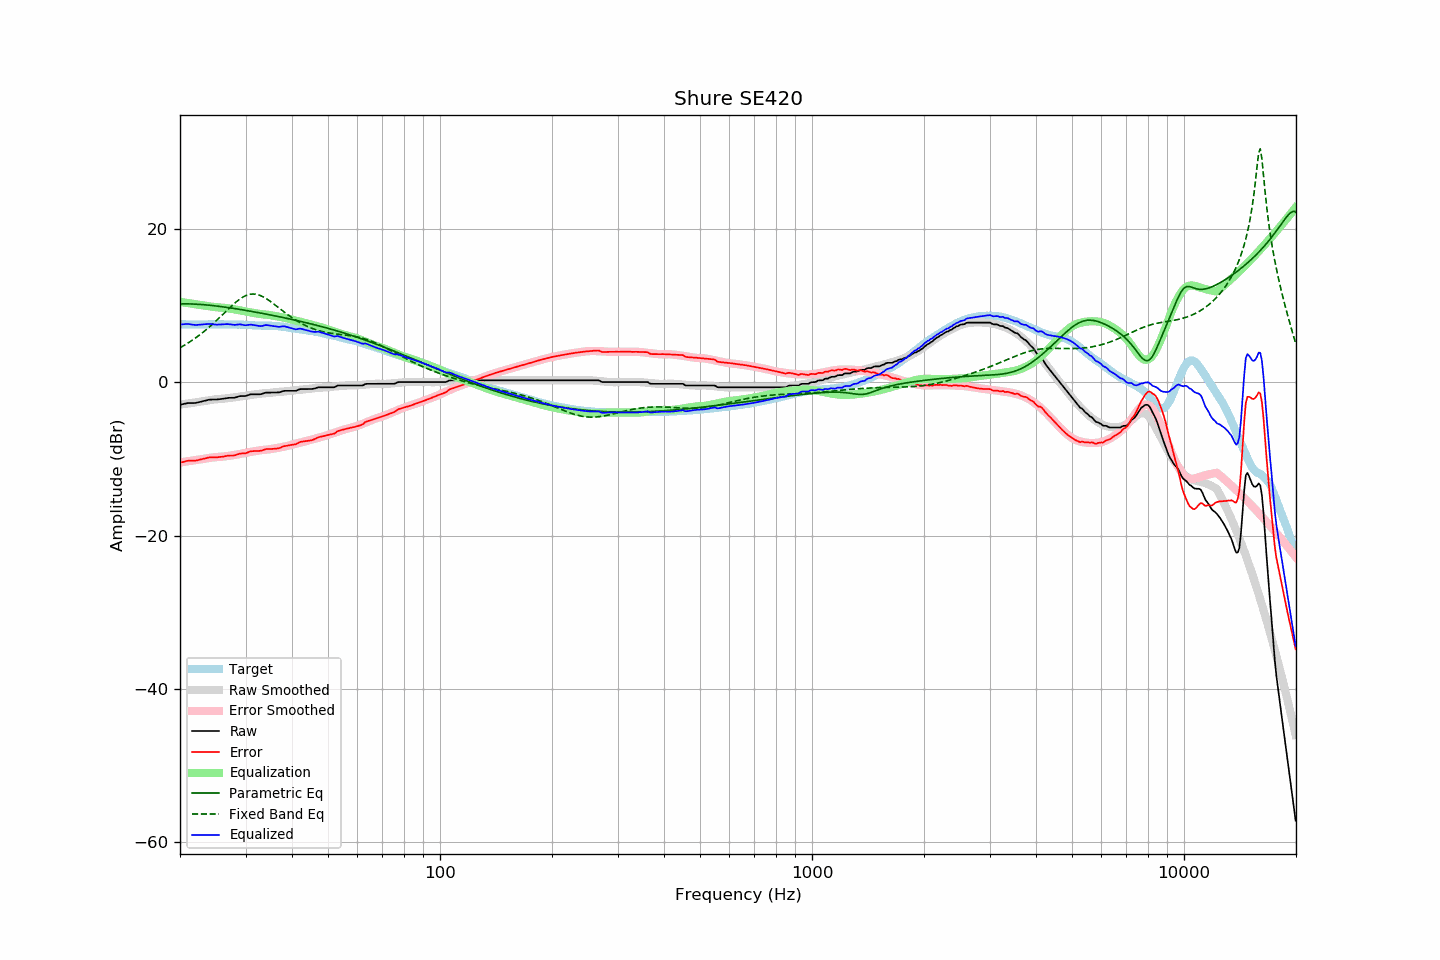

The file beside this chart, header and first rows:
frequency, raw, error, smoothed, error_smoothed, equalization, parametric_eq, fixed_band_eq, equalized_raw, equalized_smoothed, target
20.00, -2.95, -10.51, -2.92, -10.47, 10.47, 10.22, 4.49, 7.52, 7.55, 7.56
20.20, -2.90, -10.45, -2.89, -10.44, 10.44, 10.22, 4.60, 7.54, 7.55, 7.55
20.40, -2.86, -10.41, -2.86, -10.41, 10.41, 10.22, 4.73, 7.55, 7.54, 7.54
20.61, -2.81, -10.36, -2.84, -10.38, 10.38, 10.22, 4.85, 7.56, 7.54, 7.54
20.81, -2.76, -10.28, -2.81, -10.34, 10.34, 10.21, 4.98, 7.58, 7.53, 7.52
21.02, -2.72, -10.24, -2.78, -10.31, 10.31, 10.21, 5.11, 7.59, 7.53, 7.52
21.23, -2.72, -10.24, -2.75, -10.28, 10.28, 10.20, 5.24, 7.56, 7.53, 7.52
21.44, -2.72, -10.25, -2.72, -10.25, 10.25, 10.20, 5.38, 7.53, 7.52, 7.53
21.66, -2.72, -10.24, -2.69, -10.22, 10.22, 10.19, 5.52, 7.50, 7.52, 7.52
21.87, -2.72, -10.25, -2.66, -10.19, 10.19, 10.18, 5.66, 7.46, 7.52, 7.53
22.09, -2.70, -10.22, -2.63, -10.15, 10.15, 10.17, 5.81, 7.45, 7.52, 7.52
22.31, -2.65, -10.18, -2.60, -10.12, 10.12, 10.15, 5.97, 7.47, 7.52, 7.53
22.54, -2.60, -10.12, -2.57, -10.09, 10.09, 10.14, 6.12, 7.48, 7.52, 7.52
22.76, -2.55, -10.08, -2.53, -10.05, 10.05, 10.13, 6.28, 7.50, 7.52, 7.52
22.99, -2.50, -10.02, -2.50, -10.02, 10.02, 10.11, 6.45, 7.52, 7.52, 7.52
23.22, -2.45, -9.97, -2.46, -9.99, 9.99, 10.09, 6.62, 7.54, 7.53, 7.52
23.45, -2.39, -9.92, -2.43, -9.95, 9.95, 10.07, 6.79, 7.56, 7.53, 7.53
23.69, -2.34, -9.87, -2.39, -9.92, 9.92, 10.05, 6.96, 7.58, 7.53, 7.53
23.92, -2.29, -9.82, -2.35, -9.89, 9.89, 10.03, 7.14, 7.60, 7.53, 7.53
24.16, -2.27, -9.81, -2.32, -9.86, 9.86, 10.01, 7.33, 7.59, 7.54, 7.54
24.40, -2.27, -9.82, -2.29, -9.83, 9.83, 9.99, 7.52, 7.56, 7.54, 7.54
24.65, -2.27, -9.81, -2.27, -9.81, 9.81, 9.97, 7.71, 7.53, 7.54, 7.54
24.89, -2.27, -9.81, -2.24, -9.78, 9.78, 9.94, 7.90, 7.51, 7.54, 7.54
25.14, -2.26, -9.80, -2.22, -9.76, 9.76, 9.92, 8.10, 7.50, 7.54, 7.54
25.39, -2.23, -9.78, -2.20, -9.74, 9.74, 9.89, 8.30, 7.51, 7.54, 7.55
25.65, -2.21, -9.76, -2.19, -9.73, 9.73, 9.87, 8.50, 7.52, 7.54, 7.55
25.91, -2.19, -9.73, -2.18, -9.72, 9.72, 9.84, 8.70, 7.52, 7.54, 7.53
26.16, -2.16, -9.70, -2.16, -9.70, 9.70, 9.81, 8.90, 7.54, 7.54, 7.54
26.43, -2.12, -9.66, -2.14, -9.68, 9.68, 9.78, 9.11, 7.55, 7.54, 7.54
26.69, -2.08, -9.62, -2.11, -9.65, 9.65, 9.75, 9.31, 7.57, 7.54, 7.54
26.96, -2.05, -9.58, -2.09, -9.62, 9.62, 9.72, 9.52, 7.57, 7.53, 7.53
27.23, -2.04, -9.56, -2.06, -9.59, 9.59, 9.69, 9.72, 7.54, 7.53, 7.52
27.50, -2.04, -9.56, -2.03, -9.56, 9.56, 9.66, 9.91, 7.51, 7.53, 7.52
27.77, -2.04, -9.57, -2.00, -9.53, 9.53, 9.63, 10.10, 7.48, 7.52, 7.53
28.05, -2.03, -9.55, -1.98, -9.49, 9.49, 9.59, 10.29, 7.46, 7.52, 7.52
28.33, -1.96, -9.47, -1.94, -9.46, 9.46, 9.56, 10.47, 7.49, 7.51, 7.51
28.62, -1.90, -9.40, -1.91, -9.42, 9.42, 9.53, 10.64, 7.51, 7.51, 7.50
28.90, -1.83, -9.34, -1.87, -9.37, 9.37, 9.49, 10.80, 7.54, 7.50, 7.51
29.19, -1.81, -9.31, -1.84, -9.33, 9.33, 9.46, 10.94, 7.52, 7.49, 7.49
29.48, -1.81, -9.29, -1.81, -9.29, 9.29, 9.42, 11.07, 7.48, 7.48, 7.48
29.78, -1.81, -9.29, -1.77, -9.25, 9.25, 9.39, 11.19, 7.43, 7.47, 7.48
30.08, -1.79, -9.27, -1.74, -9.21, 9.21, 9.35, 11.29, 7.42, 7.46, 7.47
30.38, -1.72, -9.17, -1.72, -9.17, 9.17, 9.32, 11.37, 7.45, 7.45, 7.45
30.68, -1.65, -9.10, -1.69, -9.13, 9.13, 9.28, 11.43, 7.48, 7.44, 7.45
30.99, -1.58, -9.02, -1.66, -9.09, 9.09, 9.24, 11.47, 7.51, 7.43, 7.43
31.30, -1.58, -9.00, -1.63, -9.05, 9.05, 9.21, 11.49, 7.47, 7.42, 7.42
31.61, -1.58, -9.00, -1.61, -9.02, 9.02, 9.17, 11.49, 7.44, 7.41, 7.41
31.93, -1.58, -8.97, -1.58, -8.98, 8.98, 9.13, 11.47, 7.40, 7.40, 7.39
32.24, -1.58, -8.98, -1.55, -8.95, 8.95, 9.09, 11.43, 7.37, 7.40, 7.40
32.57, -1.58, -8.96, -1.52, -8.91, 8.91, 9.05, 11.37, 7.33, 7.39, 7.38
32.89, -1.58, -8.96, -1.50, -8.88, 8.88, 9.01, 11.29, 7.30, 7.38, 7.38
33.22, -1.53, -8.90, -1.48, -8.85, 8.85, 8.97, 11.20, 7.32, 7.38, 7.37
33.55, -1.46, -8.83, -1.46, -8.83, 8.83, 8.93, 11.09, 7.37, 7.37, 7.37
33.89, -1.38, -8.75, -1.45, -8.82, 8.82, 8.89, 10.98, 7.43, 7.37, 7.37
34.23, -1.36, -8.72, -1.44, -8.80, 8.80, 8.85, 10.85, 7.44, 7.36, 7.35
34.57, -1.36, -8.72, -1.42, -8.77, 8.77, 8.81, 10.71, 7.41, 7.35, 7.36
34.92, -1.36, -8.71, -1.39, -8.74, 8.74, 8.77, 10.56, 7.38, 7.35, 7.35
35.27, -1.36, -8.72, -1.37, -8.71, 8.71, 8.73, 10.40, 7.35, 7.34, 7.36
35.62, -1.36, -8.69, -1.34, -8.67, 8.67, 8.69, 10.25, 7.31, 7.33, 7.33
35.97, -1.36, -8.68, -1.32, -8.64, 8.64, 8.65, 10.08, 7.27, 7.32, 7.32
... 635 more rows
